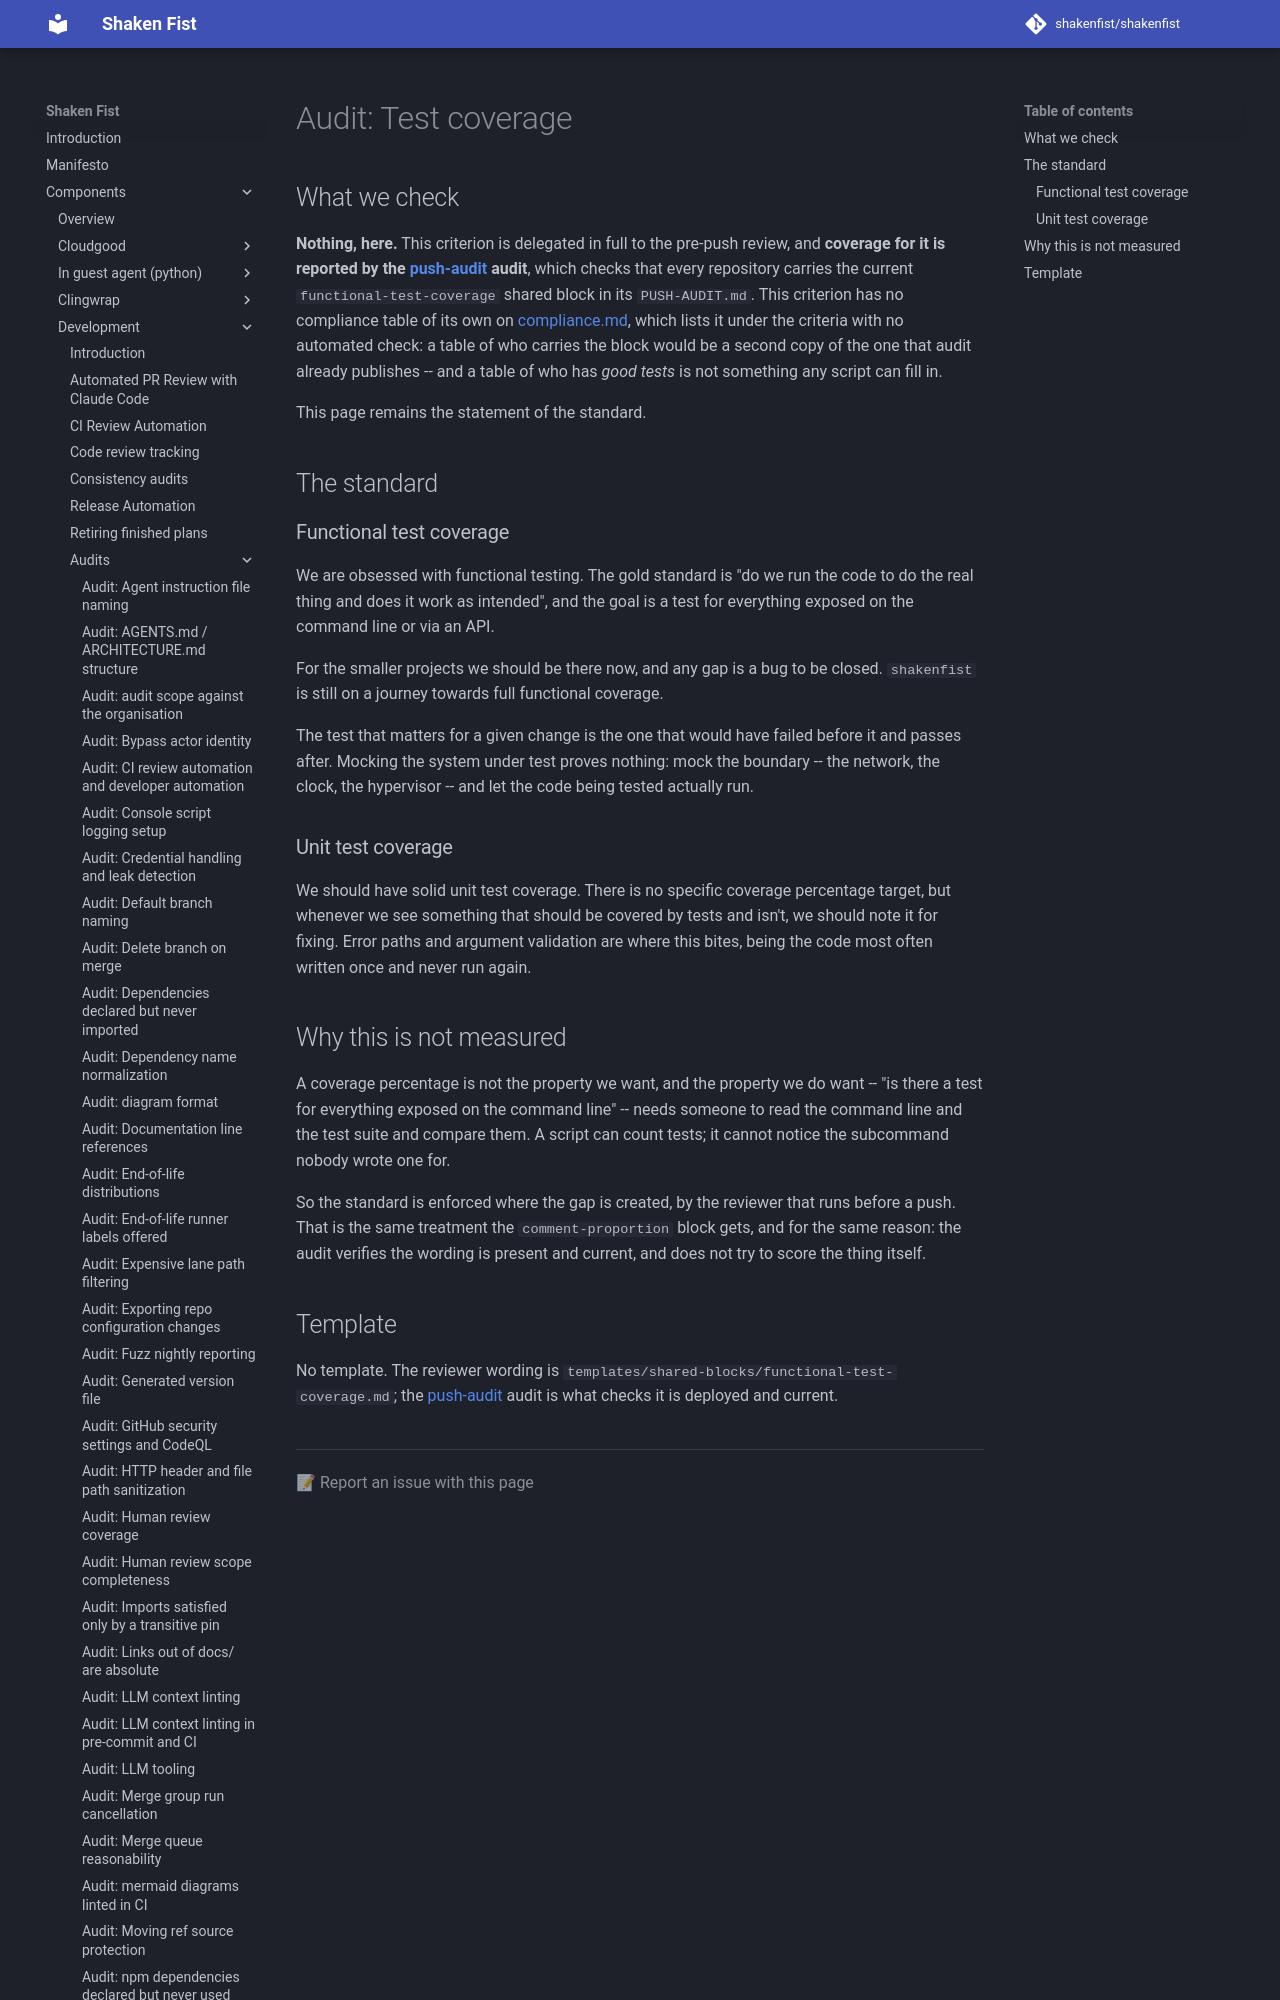

repository: shakenfist/shakenfist · page: components/development/audits/test-coverage/index.html · generator: mkdocs

# Audit: Test coverage

## What we check

**Nothing, here.** This criterion is delegated in full to the pre-push
review, and **coverage for it is reported by the
[push-audit](/components/development/audits/push-audit/) audit**, which checks that every
repository carries the current `functional-test-coverage` shared block
in its `PUSH-AUDIT.md`. This criterion has no compliance table of its
own on [compliance.md](/components/development/audits/compliance/), which lists it under the
criteria with no automated check: a table of who carries the block
would be a second copy of the one that audit already publishes -- and
a table of who has *good tests* is not something any script can fill
in.

This page remains the statement of the standard.

## The standard
